Run: headless pygame with SDL's dummy video driver; simulated clock (each Clock.tick advances the game by its frame time, no real sleeping); random seed 0; keys injected as events and as key.get_pressed() state; mouse plan: one left click at the window centre at the start of phase 2, then a move to the lower-right quarter at the start of phase 3.
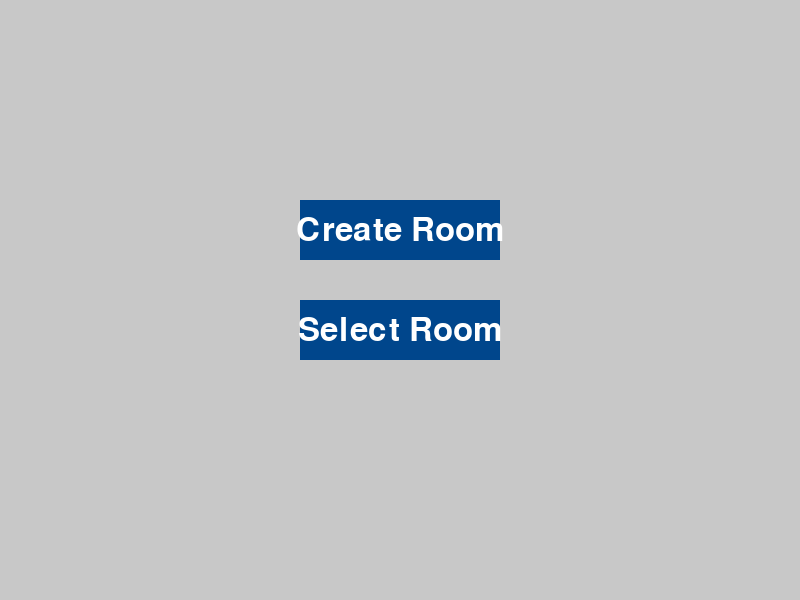
Frame 1 of 4 · flips 1–60 · no input
Frame 2 of 4 · flips 61–180 · clicked the window centre · tapped SPACE, RETURN · held RIGHT (→), D · screen unchanged from frame 1, image omitted
Frame 3 of 4 · flips 181–300 · moved the mouse to the lower-right quarter · held DOWN (↓), S · screen unchanged from frame 2, image omitted
Frame 4 of 4 · flips 301–420 · held LEFT (←), A, UP (↑), W · screen unchanged from frame 3, image omitted

The pygame program that drew these frames:

import pygame
import sys

# Initialize Pygame
pygame.init()

# Set up the display
WINDOW_WIDTH = 800
WINDOW_HEIGHT = 600
window = pygame.display.set_mode((WINDOW_WIDTH, WINDOW_HEIGHT))
pygame.display.set_caption('Battleship')

# Set up fonts
font = pygame.font.SysFont(None, 48)
small_font = pygame.font.SysFont(None, 24)

# Define colors 
WHITE = (255, 255, 255)
BLACK = (0, 0, 0)
BLUE = (0, 70, 140)
LIGHT_BLUE = (173, 216, 230)
GRAY = (200, 200, 200)
LIGHT_GRAY = (220, 220, 220)
RED = (255, 0, 0)

# Grid settings
GRID_SIZE = 10
CELL_SIZE = 40
GRID_ORIGIN = (WINDOW_WIDTH - CELL_SIZE * GRID_SIZE - 50, 50)  # Position the grid on the right

# Ship data
SHIP_SIZES = {
    'Carrier': 5,
    'Battleship': 4,
    'Cruiser': 3,
    'Submarine': 3,
    'Destroyer': 2
}

# Button class
class Button:
    def __init__(self, text, pos, callback):
        self.text = text
        self.pos = pos
        self.callback = callback
        self.rect = pygame.Rect(pos[0], pos[1], 200, 60)
        self.color = BLUE

    def draw(self, surface):
        pygame.draw.rect(surface, self.color, self.rect)
        text_surface = font.render(self.text, True, WHITE)
        text_rect = text_surface.get_rect(center=self.rect.center)
        surface.blit(text_surface, text_rect)

    def check_click(self, pos):
        if self.rect.collidepoint(pos):
            self.callback()

# Game class
class Game:
    def __init__(self):
        self.running = True
        self.grid = [[0 for _ in range(GRID_SIZE)] for _ in range(GRID_SIZE)]
        self.selected_ship = None
        self.ship_orientation = 'horizontal'  # Default orientation
        self.placed_ships = {}
        self.available_ships = list(SHIP_SIZES.keys())
        self.mouse_pos = (0, 0)

    def draw_grid(self, surface):
        for row in range(GRID_SIZE):
            for col in range(GRID_SIZE):
                rect = pygame.Rect(
                    GRID_ORIGIN[0] + col * CELL_SIZE,
                    GRID_ORIGIN[1] + row * CELL_SIZE,
                    CELL_SIZE,
                    CELL_SIZE
                )
                pygame.draw.rect(surface, BLACK, rect, 1)
                # Optionally fill the cell if a ship is placed
                if self.grid[row][col] == 1:
                    pygame.draw.rect(surface, LIGHT_BLUE, rect)

    def draw_ships(self, surface):
        # Display the list of available ships on the left
        y_offset = 50
        for ship in self.available_ships:
            text_surface = small_font.render(ship, True, BLACK)
            text_rect = text_surface.get_rect(topleft=(50, y_offset))
            ship_rect = text_surface.get_rect()
            ship_rect.topleft = (50, y_offset)
            surface.blit(text_surface, text_rect)
            y_offset += 40

        # Highlight the selected ship
        if self.selected_ship:
            index = self.available_ships.index(self.selected_ship)
            highlight_rect = pygame.Rect(45, 50 + index * 40, 110, 30)
            pygame.draw.rect(surface, RED, highlight_rect, 2)

    def run(self):
        while self.running:
            window.fill(LIGHT_GRAY)
            self.mouse_pos = pygame.mouse.get_pos()

            for event in pygame.event.get():
                if event.type == pygame.QUIT:
                    pygame.quit()
                    sys.exit()
                # Handle mouse wheel for rotation
                if event.type == pygame.MOUSEBUTTONDOWN:
                    if event.button == 4:  # Mouse wheel up
                        self.rotate_ship()
                    elif event.button == 5:  # Mouse wheel down
                        self.rotate_ship()
                    elif event.button == 1:  # Left mouse button
                        self.handle_click(event.pos)

            self.draw_grid(window)
            self.draw_ships(window)
            pygame.display.flip()

    def rotate_ship(self):
        # Rotate the ship orientation
        if self.ship_orientation == 'horizontal':
            self.ship_orientation = 'vertical'
        else:
            self.ship_orientation = 'horizontal'
        print(f"Ship orientation: {self.ship_orientation}")

    def handle_click(self, pos):
        x, y = pos
        if x < GRID_ORIGIN[0]:
            # Clicked on the left side (ship selection area)
            y_offset = 50
            for ship in self.available_ships:
                ship_rect = pygame.Rect(50, y_offset, 100, 30)
                if ship_rect.collidepoint(pos):
                    self.selected_ship = ship
                    print(f"Selected ship: {self.selected_ship}")
                    break
                y_offset += 40
        else:
            # Clicked on the grid area
            if self.selected_ship:
                grid_x = (x - GRID_ORIGIN[0]) // CELL_SIZE
                grid_y = (y - GRID_ORIGIN[1]) // CELL_SIZE
                if 0 <= grid_x < GRID_SIZE and 0 <= grid_y < GRID_SIZE:
                    # Attempt to place the ship
                    if self.can_place_ship(grid_x, grid_y):
                        self.place_ship(grid_x, grid_y)
                        print(f"Placed {self.selected_ship} at ({grid_x}, {grid_y})")
                        self.available_ships.remove(self.selected_ship)
                        self.selected_ship = None
                    else:
                        print("Cannot place ship here.")
                else:
                    print("Click within the grid area.")
            else:
                print("No ship selected.")

    def can_place_ship(self, grid_x, grid_y):
        ship_length = SHIP_SIZES[self.selected_ship]
        if self.ship_orientation == 'horizontal':
            if grid_x + ship_length > GRID_SIZE:
                return False
            for i in range(ship_length):
                if self.grid[grid_y][grid_x + i] != 0:
                    return False
        else:
            if grid_y + ship_length > GRID_SIZE:
                return False
            for i in range(ship_length):
                if self.grid[grid_y + i][grid_x] != 0:
                    return False
        return True

    def place_ship(self, grid_x, grid_y):
        ship_length = SHIP_SIZES[self.selected_ship]
        if self.ship_orientation == 'horizontal':
            for i in range(ship_length):
                self.grid[grid_y][grid_x + i] = 1
        else:
            for i in range(ship_length):
                self.grid[grid_y + i][grid_x] = 1
        # Store the ship's position and orientation
        self.placed_ships[self.selected_ship] = {
            'x': grid_x,
            'y': grid_y,
            'orientation': self.ship_orientation
        }

# Callback functions
def create_room():
    print("Create Room clicked")
    game = Game()
    game.run()

def select_room():
    print("Select Room clicked")
    # TODO: Implement select room functionality

# Create buttons
create_room_button = Button('Create Room', (WINDOW_WIDTH//2 - 100, 200), create_room)
select_room_button = Button('Select Room', (WINDOW_WIDTH//2 - 100, 300), select_room)

# Main loop
def main_menu():
    while True:
        window.fill(GRAY)

        for event in pygame.event.get():
            if event.type == pygame.QUIT:
                pygame.quit()
                sys.exit()

            if event.type == pygame.MOUSEBUTTONDOWN:
                pos = pygame.mouse.get_pos()
                create_room_button.check_click(pos)
                select_room_button.check_click(pos)

        create_room_button.draw(window)
        select_room_button.draw(window)

        pygame.display.flip()

if __name__ == "__main__":
    main_menu()
